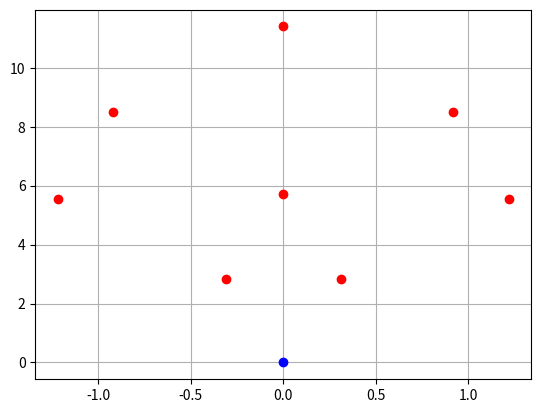

Reproduce this figure in Python.
import numpy as np
import matplotlib.pyplot as plt

def newNodes(nodeState, u1, u2): # (node, lower wheel velocity, higher wheel velocity) speeds in RPM
  
  # Extract node information from nodeState value
  node = tuple(nodeState)
  xi = node[0]/2
  yi = node[1]/2
  thetai = node[2]*30 # deg

  u1 = np.pi * u1 / 30
  u2 = np.pi * u2 / 30

  # Define action set from wheel rotational velocities
  actions = [[0, u1], [u1, 0], [u1, u1], [0, u2], [u2, 0], [u2, u2], [u1, u2], [u2, u1]]

  # make empty lists to fill with values
  newNodes = [] # new node information
  c2c = [] # list of costs to come for each new node from parent node

  # define constants and counter values
  t = 0 # time (sec)
  dt = 0.1 # time step for integrating
  r =  3.3 # wheel radius cm
  L =  28.7 # robot diameter cm

  for action in actions:
    ul = action[0] # left wheel rotation velocity (rad/s)
    ur = action[1] # right wheel rotation velocity (rad/s)
    theta = np.pi * thetai / 180 # orientation in radians
    x = xi # set x value to initial node value before integration
    y = yi # set y value to initial node value before integration

    # we let each action run for one second, with a time step of 0.1 seconds for integration calculation
    while t <= 1.0:
      t = t + dt
      theta = theta + (r/L) * (ur - ul) * dt
      x = x + (r/2) * (ul + ur) * np.cos(theta) * dt
      y = y + (r/2) * (ul + ur) * np.sin(theta) * dt

    v = (r/2) * (ul + ur)
    ang = (r/L) * (ur - ul) # rad/s
    ang = round(30 * ang / np.pi, 2) # rpm
    t = 0
    c2c = np.sqrt((xi - x)**2 + (yi - y)**2) # cost to come is linear displacement, not calculating distance covered
    newNodes.append(((round(x,2), round(y,2), round(theta,2)), round(c2c,2), (v, ang))) # outputs node, cost to come, and associated linear and ang velocity to get to each node (to be sent to robot)

  return newNodes

### The below is for testing the newNode function ###
node = (0, 0, 3)

nodes = newNodes(node, 15, 30) # (node, low speed (rpm), high speed (rpm))

xpoints = np.zeros(8)
ypoints = np.zeros(8)

plt.plot(0,0, 'bo')
#hold()

for i in range (0,8):
  print(nodes[i])
  print('')
  val = nodes[i]
  coord = val[0]
  plt.plot(coord[0], coord[1], 'ro')
  #hold()

plt.grid()
plt.show()

### ------------------------------- ###
'''
# circle check for obstacle

clearance = 440 # mm

h = 4200 # x coord of center of circle obstacle
k = 1200 # y coord of center of circle obstacle
r = 600 # radius of circle obstacle

elif (xnode - h)**2 + (y - k)**2 - (r + clearance)**2 <= 0:
  vibes = True
'''
